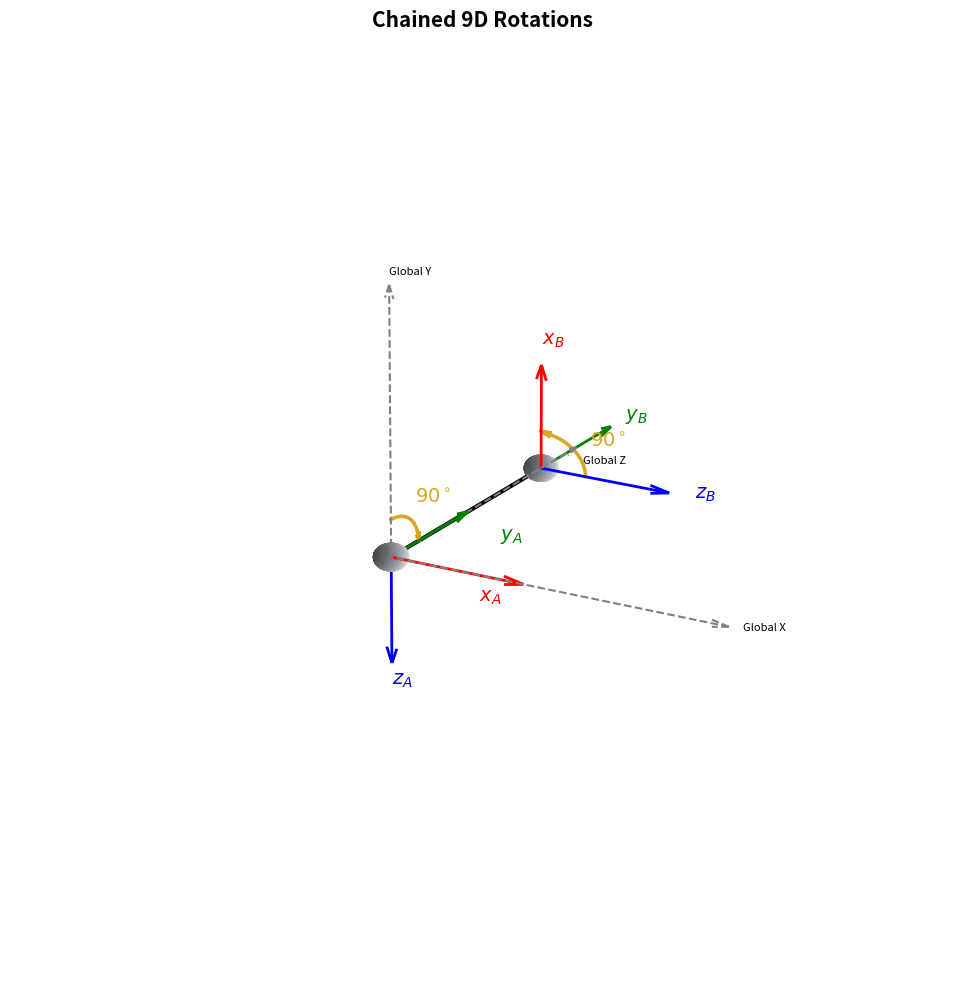

The matplotlib source for this figure:
import numpy as np
import matplotlib.pyplot as plt

def switch_axes(v):
    """Swaps Y and Z axes for Matplotlib visualization."""
    return np.array([v[0], v[2], v[1]])


def plot_sphere(ax, center, radius, color='#b0c4de'):
    """Draws 3D sphere with shading to represent a joint."""
    u = np.linspace(0, 2 * np.pi, 40)
    v = np.linspace(0, np.pi, 40)

    x = radius * np.outer(np.cos(u), np.sin(v)) + center[0]
    y = radius * np.outer(np.sin(u), np.sin(v)) + center[1]
    z = radius * np.outer(np.ones(np.size(u)), np.cos(v)) + center[2]
    ax.plot_surface(x, z, y, color=color, alpha=0.8, 
                    edgecolors='white', linewidth=0.2, shade=True, zorder=1)

def plot_local_frame(ax, origin, R_matrix, label_suffix, scale=0.8, custom_offsets=None):
    """Draws the local X(Red), Y(Green), and Z(Blue) axes."""
    if custom_offsets is None:
        custom_offsets = {'x': np.zeros(3), 'y': np.zeros(3), 'z': np.zeros(3)}

    x_vec = R_matrix @ np.array([1, 0, 0]) * scale
    y_vec = R_matrix @ np.array([0, 1, 0]) * scale
    z_vec = R_matrix @ np.array([0, 0, 1]) * scale

    orig_p = switch_axes(origin)
    ax.quiver(*orig_p, *switch_axes(x_vec), color='red', linewidth=2, arrow_length_ratio=0.15, zorder=5)
    ax.quiver(*orig_p, *switch_axes(y_vec), color='green', linewidth=2, arrow_length_ratio=0.15, zorder=5)
    ax.quiver(*orig_p, *switch_axes(z_vec), color='blue', linewidth=2, arrow_length_ratio=0.15, zorder=5)

    # text positions with optional offsets
    pos_x = origin + (x_vec * 1.2) + custom_offsets.get('x', np.zeros(3))
    pos_y = origin + (y_vec * 1.2) + custom_offsets.get('y', np.zeros(3))
    pos_z = origin + (z_vec * 1.2) + custom_offsets.get('z', np.zeros(3))

    ax.text(*switch_axes(pos_x), f'$x_{{{label_suffix}}}$', color='red', fontsize=14, fontweight='bold')
    ax.text(*switch_axes(pos_y), f'$y_{{{label_suffix}}}$', color='green', fontsize=14, fontweight='bold')
    ax.text(*switch_axes(pos_z), f'$z_{{{label_suffix}}}$', color='blue', fontsize=14, fontweight='bold')

def plot_rotation_arc(ax, center, rotation_axis, start_vec, angle_rad, color='goldenrod', radius=0.35, label=None):
    """Draws a curved arrow tightly around a local axis to indicate rotation."""
    rot_axis = rotation_axis / np.linalg.norm(rotation_axis)
    s_vec = start_vec / np.linalg.norm(start_vec)

    # orthoginal start vector to rotation axis
    s_vec = s_vec - np.dot(s_vec, rot_axis) * rot_axis
    s_vec = s_vec / np.linalg.norm(s_vec)
    v_vec = np.cross(rot_axis, s_vec)
    
    # arc points
    draw_angle = angle_rad * 0.85
    t = np.linspace(0, draw_angle, 30)
    arc_pts = np.array([center + radius * (np.cos(theta) * s_vec + np.sin(theta) * v_vec) for theta in t])
    
    # plotting arc
    arc_pts_p = np.array([switch_axes(pt) for pt in arc_pts])
    ax.plot(arc_pts_p[:, 0], arc_pts_p[:, 1], arc_pts_p[:, 2], color=color, linewidth=2.5, zorder=6)
    
    # draw arrowhead
    tip = arc_pts[-1]
    tangent = -np.sin(draw_angle) * s_vec + np.cos(draw_angle) * v_vec
    tangent = (tangent / np.linalg.norm(tangent)) * 0.1 
    ax.quiver(*switch_axes(tip), *switch_axes(tangent), color=color, linewidth=2, arrow_length_ratio=1.0, zorder=6)

    if label:
        mid_theta = draw_angle / 2
        label_offset_vec = (np.cos(mid_theta) * s_vec + np.sin(mid_theta) * v_vec)
        label_pos = center + (radius * 1.4) * label_offset_vec
        ax.text(*switch_axes(label_pos), label, color=color, fontsize=14, fontweight='bold')

# Defines matrices from the example in the paper
R_A = np.array([
    [1,  0,  0],
    [0,  0, -1],
    [0,  1,  0]
])

R_B = np.array([
    [ 0,  0,  1],
    [ 0,  1,  0],
    [-1,  0,  0]
])

# Compute global orientation and joint positions
R_global = R_A @ R_B
P_A = np.array([0, 0, 0])
rod_length = 2.0
P_B = P_A + R_A @ np.array([0, rod_length, 0]) 

# Plotting
fig = plt.figure(figsize=(12, 10))
ax = fig.add_subplot(111, projection='3d')

# Draw global coordinate system
g_scale = 2.5
ax.quiver(*switch_axes([0,0,0]), *switch_axes([g_scale, 0, 0]), color='gray', linestyle='dashed', arrow_length_ratio=0.05)
ax.quiver(*switch_axes([0,0,0]), *switch_axes([0, g_scale, 0]), color='gray', linestyle='dashed', arrow_length_ratio=0.05)
ax.quiver(*switch_axes([0,0,0]), *switch_axes([0, 0, g_scale]), color='gray', linestyle='dashed', arrow_length_ratio=0.05)

ax.text(*switch_axes([g_scale + 0.1, 0, 0]), 'Global X', color='black', fontsize=8)
ax.text(*switch_axes([0, g_scale + 0.1, 0]), 'Global Y', color='black', fontsize=8)
ax.text(*switch_axes([0, -0.2, g_scale + 0.1]), 'Global Z', color='black', fontsize=8)

# Connect joints with rod
ax.plot([switch_axes(P_A)[0], switch_axes(P_B)[0]], [switch_axes(P_A)[1], switch_axes(P_B)[1]], [switch_axes(P_A)[2], switch_axes(P_B)[2]], 
        color='black', linewidth=3, zorder=2)

# Draw joints as spheres and local frames
joint_radius = 0.12
plot_sphere(ax, P_A, joint_radius)
plot_sphere(ax, P_B, joint_radius)

offsets_A = {
    'x': np.array([-0.3, 0, -0.4]), 
    'y': np.array([0.45, 0, -0.55])
}
plot_local_frame(ax, P_A, R_A, 'A', scale=1.0, custom_offsets=offsets_A)
plot_local_frame(ax, P_B, R_global, 'B', scale=1.0)

# Draw rotation arc for joint rotations
plot_rotation_arc(ax, center=P_A, rotation_axis=np.array([1, 0, 0]), 
                  start_vec=np.array([0, 1, 0]), angle_rad=np.pi/2, 
                  color='goldenrod', label=r'$90^\circ$')

axis_B = R_A @ np.array([0, 1, 0])
start_vec_B = R_A @ np.array([1, 0, 0])
plot_rotation_arc(ax, center=P_B, rotation_axis=axis_B, 
                  start_vec=start_vec_B, angle_rad=np.pi/2, 
                  color='goldenrod', label=r'$90^\circ$')

# formatting (note that Y and Z are swapped for visualization)
ax.set_xlim([-1.5, 2.5])
ax.set_ylim([-1.5, 2.5])
ax.set_zlim([-1.5, 2.5])

ax.set_xlabel('X')
ax.set_ylabel('Z')
ax.set_zlabel('Y')
ax.set_axis_off()
ax.set_title('Chained 9D Rotations', fontsize=15, fontweight='bold')

ax.xaxis.pane.fill = False
ax.yaxis.pane.fill = False
ax.zaxis.pane.fill = False

ax.view_init(elev=20, azim=-60)
plt.tight_layout()
plt.show()
